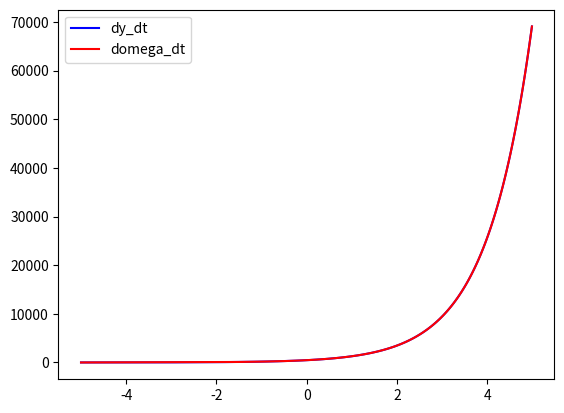

The script that saved this image: (Note: this script raises an exception after producing the figure.)
import numpy as np
from scipy.integrate import odeint
import matplotlib.pyplot as plt

x = np.arange(-5, 5, 0.01) 

def diff_func(v, t):
    
    y , omega  = v
    
    dy_dt = omega
    
    domega_dt = -4*omega + 5*y
    
    return dy_dt , domega_dt

y0 = 4
dy_dt = - 1


v0 = y0, dy_dt

sol = odeint(diff_func, v0, x)  

plt.plot(x, sol[:, 0], "b", label = "dy_dt")
plt.plot(x, sol[:, 1], "r", label = "domega_dt")

plt.legend()
plt.shpw()    